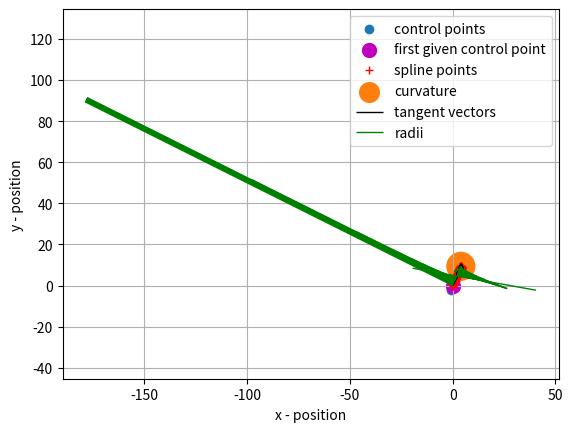
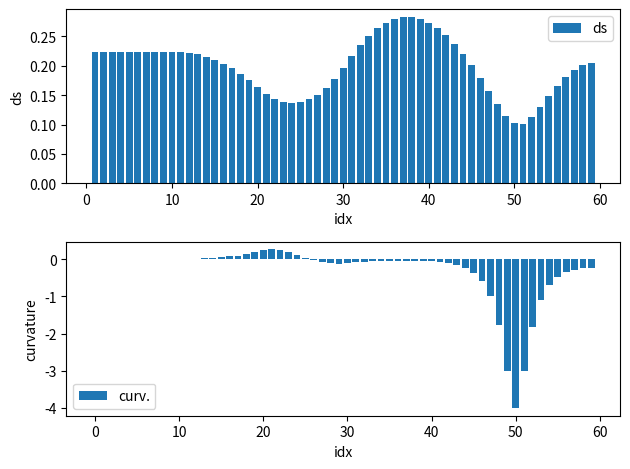

Reproduce these figures in Python, in order.
import matplotlib.pyplot as plt
import numpy as np
from matplotlib import collections  as mc

control_points = np.array([
    [-1, -2],
    [0, 0],
    [1, 2],
    [2, 4],
    [2, 5],
    [3, 8],
    [4, 10],
    [5, 8],
    [5, 6],
])

# control_points = []
# for angle in np.linspace(0, np.pi, 20):
#     control_points.append([100 * np.cos(angle), 100 * np.sin(angle)])
# control_points = np.array(control_points)

# control_points = np.insert(control_points, 0, control_points[0], axis=0)
# control_points = np.insert(control_points, -1, control_points[-1], axis=0)

# control_points = np.insert(control_points, 0, control_points[-1], axis=0)
# control_points = np.insert(control_points, -1, control_points[0], axis=0)

# control_points = np.insert(control_points, 0, 2 * control_points[0] - control_points[1], axis=0)
# control_points = np.insert(control_points, -1, 2 * control_points[-1] - control_points[-2], axis=0)

print(control_points)

BSpline_mat = 1/6 * np.array([
    [-1, 3, -3, 1],
    [3, -6, 0, 4],
    [-3, 3, 3, 1],
    [1, 0, 0, 0]
])

print('num_points:', control_points.shape[0])
n_s = control_points.shape[0] - 3
print('n_s:', n_s)

t_step = 0.1
t = np.arange(0, n_s, t_step)
spline_points = []
dspline_points = []
ddspline_points = []

for idx_t in range(len(t)):
    j = int(t[idx_t])
    t_frac = t[idx_t] - j
    print('j: ', j, ', t_frac: ', t_frac)
    tvec = np.array([[t_frac**3], [t_frac**2], [t_frac], [1.0]])
    dtvec = np.array([[3 * t_frac**2], [2 * t_frac], [1.0], [0.0]])
    ddtvec = np.array([[6 * t_frac], [2.0], [0.0], [0.0]])
    spline_points.append(np.squeeze(control_points[j:j+4].T @ BSpline_mat @ tvec))
    dspline_points.append(np.squeeze(control_points[j:j+4].T @ BSpline_mat @ dtvec))
    ddspline_points.append(np.squeeze(control_points[j:j+4].T @ BSpline_mat @ ddtvec))

spline_points = np.array(spline_points)
dspline_points = np.array(dspline_points)
ddspline_points = np.array(ddspline_points)
print('spline_points: ', spline_points)

s_distances = []
for idx_t in range(len(t)):
    if idx_t > 0:
        s_distances.append(np.sqrt((spline_points[idx_t, 0] - spline_points[idx_t-1, 0])**2 + 
                                    (spline_points[idx_t, 1] - spline_points[idx_t-1, 1])**2))

curvatures = []
for i in range(spline_points.shape[0]):
    x_d = dspline_points[i, 0]
    y_d = dspline_points[i, 1]
    print('x_d, y_d, abs(r_d): ', x_d, y_d, np.sqrt(x_d**2 + y_d**2))
    x_dd = ddspline_points[i, 0]
    y_dd = ddspline_points[i, 1]
    print('x_dd, y_dd: ', x_dd, y_dd)
    curv = (x_d * y_dd - y_d * x_dd)
    curv = curv / ((x_d**2 + y_d**2)**(3/2))
    print('curv: ', curv)
    curvatures.append(curv)


curvatures = np.array(curvatures)
print('curvatures: ', curvatures)
abs_curvatures = np.abs(curvatures)
print('abs_curvatures: ', abs_curvatures)

fd_splines = []
for i in range(spline_points.shape[0]):
    fd_splines.append([(spline_points[i, 0], spline_points[i, 1]), 
                       (spline_points[i, 0] + dspline_points[i, 0], 
                        spline_points[i, 1] + dspline_points[i, 1])])

r_max = 200
radii = []
for i in range(curvatures.shape[0]):
    tang_norm = np.sqrt(dspline_points[i, 0]**2 + dspline_points[i, 1]**2)
    r = 1 / curvatures[i] if curvatures[i] else r_max
    dc_x = np.maximum(np.minimum(r, r_max), -r_max) * (- dspline_points[i, 1]) / tang_norm
    dc_y = np.maximum(np.minimum(r, r_max), -r_max) * (dspline_points[i, 0]) / tang_norm
    radii.append([(spline_points[i, 0], spline_points[i, 1]), 
                  (spline_points[i, 0] + dc_x, 
                  spline_points[i, 1] + dc_y)])

lc = mc.LineCollection(fd_splines, colors='k', linewidths=1, label='tangent vectors')
lc_radii = mc.LineCollection(radii, colors='g', linewidths=1, label='radii')

plt.figure(1)
plt.scatter(control_points[:, 0], control_points[:, 1], label='control points')
plt.scatter(control_points[1, 0], control_points[1, 1], c='m', s=100, marker='o', label='first given control point')
plt.plot(spline_points[:, 0], spline_points[:, 1], 'r+', label='spline points')
plt.scatter(spline_points[:, 0], spline_points[:, 1], s=100*abs_curvatures, label='curvature')
ax = plt.gca()
ax.add_collection(lc)
ax.add_collection(lc_radii)
ax.legend()
ax.set_xlabel("x - position")
ax.set_ylabel("y - position")
ax.axis('equal')
plt.grid()

plt.figure(2)
plt.subplot(2,1,1)
plt.bar(np.array(range(len(s_distances))) + 1, np.array(s_distances), label="ds")
ax = plt.gca()
ax.legend()
ax.set_xlabel("idx")
ax.set_ylabel("ds")

plt.subplot(2,1,2)
plt.bar(np.array(range(len(curvatures))), np.array(curvatures), label="curv.")
ax = plt.gca()
ax.legend()
ax.set_xlabel("idx")
ax.set_ylabel("curvature")

plt.tight_layout()
plt.show()